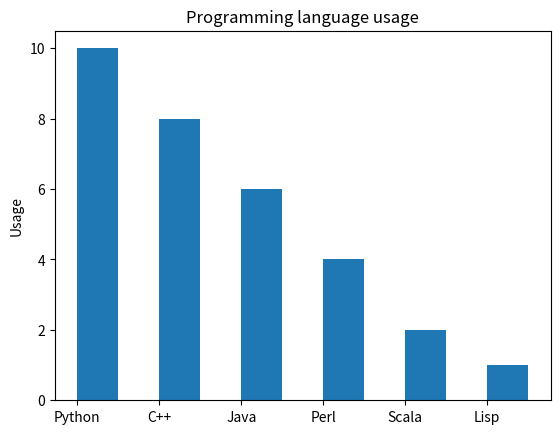

Python code for this plot:
import matplotlib.pyplot as plt
import numpy as np

# y = [1,3,2,5,7,4,8,10]
# x = [2,4,5,7,9,10,13,14]

# plt.plot(x,y, 'x-g')
# # plt.show()

# x1 = [1,2,3,4,5,6,7]
# plt.plot(x1, '.-r')
# plt.show()

# for i in range(10):
#     plt.cla()
#     x = np.random.randint(1, 20, 10)
#     plt.plot(x, '.-')
#     plt.pause(1)
# plt.show()
##################################################
# temp = []
# for i in range(12):
#     plt.cla()
#     hourlyTemp = np.random.randint(30,35,1)
#     temp.append(hourlyTemp[0])
#     plt.plot(temp, '.-r')
#     plt.pause(1)
# plt.show()

#####################################################

# sinCurve = []
# for x in range(700):
#     plt.cla()
#     # x * pi/180 rad = x deg
#     y = np.sin(x * np.pi / 180.0)
#     sinCurve.append(y)
#     plt.plot(sinCurve)
#     plt.pause(0.05)

######################################################


# x = np.linspace(0, 2 * np.pi, 400)
# y = np.sin(x ** 2)

# fig, axs = plt.subplots(2)
# fig.suptitle('Vertically stacked subplots')
# axs[0].plot(x, y)
# axs[1].plot(x, -y)
# plt.show()

####################################################

# x = np.linspace(0, 2 * np.pi, 400)
# y = np.sin(x ** 2)

# fig, axs = plt.subplots(1, 2)
# print(axs, type(axs), axs.shape)
# fig.suptitle('Vertically stacked subplots')
# axs[0].plot(x, y)
# axs[1].plot(x, -y)
# plt.show()

#####################################################

# x = np.linspace(0, 2 * np.pi, 400)
# y1 = np.sin(x ** 2)
# y2 = np.cos(x ** 2)

# fig, axs = plt.subplots(2, 2)
# axs[0,0].plot(x, y1, 'r')
# axs[0,1].plot(x, -y1, 'g')
# axs[1,0].plot(x, y2, 'b')
# axs[1,1].plot(x, -y2, 'k')
# plt.show()

#######################################################

objects = ('Python', 'C++', 'Java', 'Perl', 'Scala', 'Lisp')
y_pos = np.arange(len(objects))
performance = [10,8,6,4,2,1]

plt.bar(y_pos, performance, align='edge', alpha=1, width=0.5)
plt.xticks(y_pos, objects)
plt.ylabel('Usage')
plt.title('Programming language usage')

plt.show()